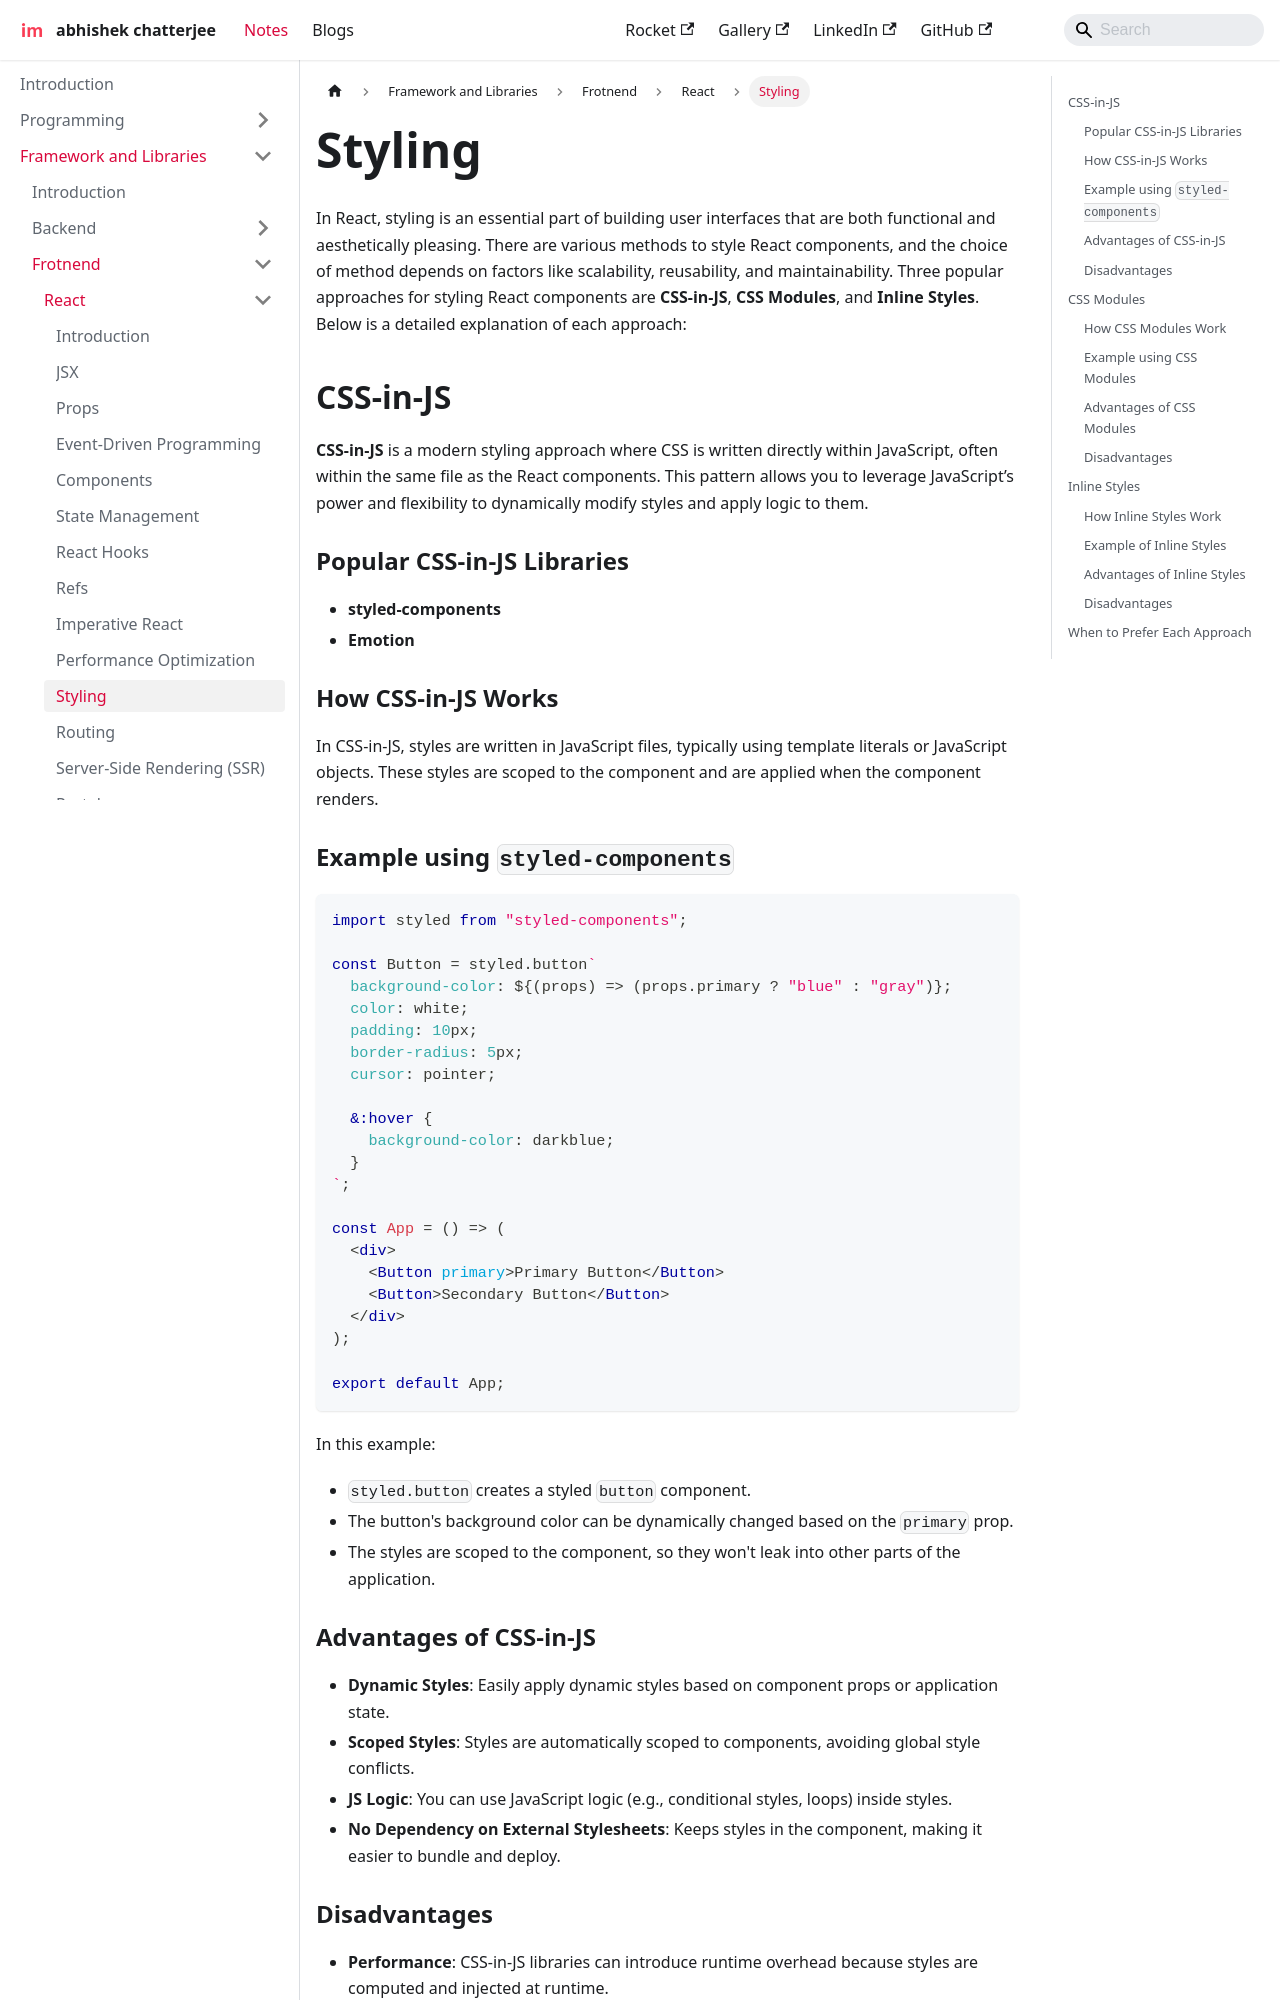

repository: imdeepmind/imdeepmind.github.io · page: docs/frameworks-libraries/frontend/react/styling/index.html · generator: docusaurus

---
sidebar_position: 11
---

# Styling

In React, styling is an essential part of building user interfaces that are both functional and aesthetically pleasing. There are various methods to style React components, and the choice of method depends on factors like scalability, reusability, and maintainability. Three popular approaches for styling React components are **CSS-in-JS**, **CSS Modules**, and **Inline Styles**. Below is a detailed explanation of each approach:

## CSS-in-JS

**CSS-in-JS** is a modern styling approach where CSS is written directly within JavaScript, often within the same file as the React components. This pattern allows you to leverage JavaScript’s power and flexibility to dynamically modify styles and apply logic to them.

### Popular CSS-in-JS Libraries

- **styled-components**
- **Emotion**

### How CSS-in-JS Works

In CSS-in-JS, styles are written in JavaScript files, typically using template literals or JavaScript objects. These styles are scoped to the component and are applied when the component renders.

### Example using `styled-components`

```jsx
import styled from "styled-components";

const Button = styled.button`
  background-color: ${(props) => (props.primary ? "blue" : "gray")};
  color: white;
  padding: 10px;
  border-radius: 5px;
  cursor: pointer;

  &:hover {
    background-color: darkblue;
  }
`;

const App = () => (
  <div>
    <Button primary>Primary Button</Button>
    <Button>Secondary Button</Button>
  </div>
);

export default App;
```

In this example:

- `styled.button` creates a styled `button` component.
- The button's background color can be dynamically changed based on the `primary` prop.
- The styles are scoped to the component, so they won't leak into other parts of the application.

### Advantages of CSS-in-JS

- **Dynamic Styles**: Easily apply dynamic styles based on component props or application state.
- **Scoped Styles**: Styles are automatically scoped to components, avoiding global style conflicts.
- **JS Logic**: You can use JavaScript logic (e.g., conditional styles, loops) inside styles.
- **No Dependency on External Stylesheets**: Keeps styles in the component, making it easier to bundle and deploy.
